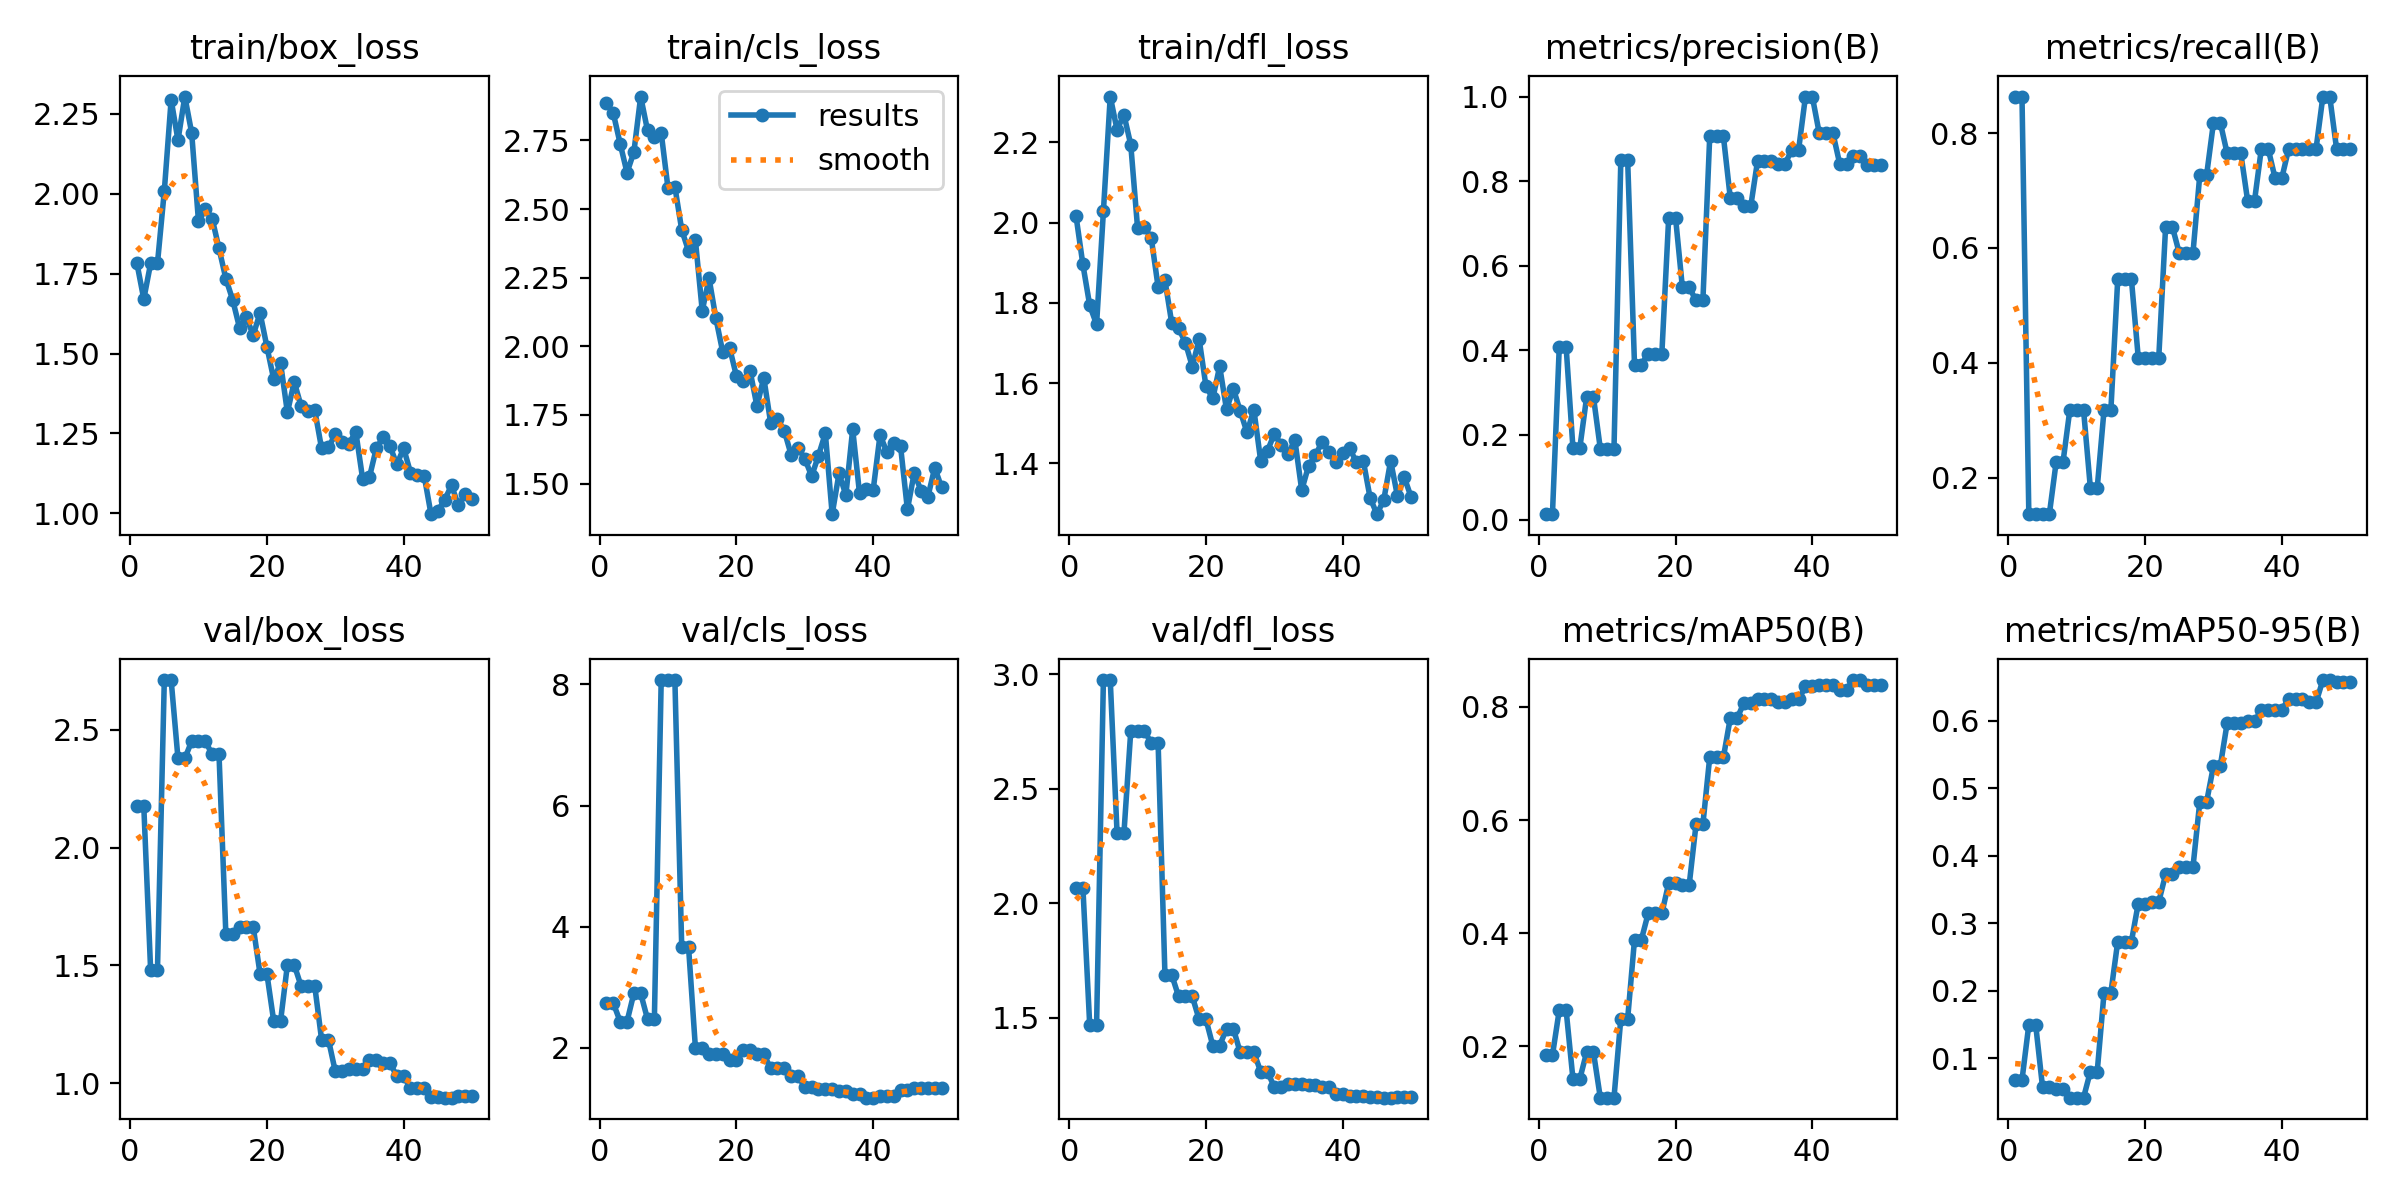

Data behind this chart, as committed beside it:
epoch, time, train/box_loss, train/cls_loss, train/dfl_loss, metrics/precision(B), metrics/recall(B), metrics/mAP50(B), metrics/mAP50-95(B), val/box_loss, val/cls_loss, val/dfl_loss, lr/pg0, lr/pg1, lr/pg2
1, 1.418, 1.782, 2.887, 2.016, 0.01267, 0.8636, 0.1844, 0.06811, 2.176, 2.736, 2.068, 0.00054, 0.00054, 0.00054
2, 2.331, 1.671, 2.848, 1.896, 0.01267, 0.8636, 0.1844, 0.06811, 2.176, 2.736, 2.068, 0.001078, 0.001078, 0.001078
3, 3.28, 1.782, 2.738, 1.794, 0.4085, 0.1364, 0.2644, 0.1499, 1.48, 2.434, 1.466, 0.001594, 0.001594, 0.001594
4, 4.239, 1.783, 2.633, 1.746, 0.4085, 0.1364, 0.2644, 0.1499, 1.48, 2.434, 1.466, 0.001881, 0.001881, 0.001881
5, 5.213, 2.009, 2.707, 2.028, 0.1688, 0.1364, 0.1425, 0.05813, 2.711, 2.899, 2.975, 0.001842, 0.001842, 0.001842
6, 6.159, 2.294, 2.91, 2.314, 0.1688, 0.1364, 0.1425, 0.05813, 2.711, 2.899, 2.975, 0.001802, 0.001802, 0.001802
7, 7.1, 2.168, 2.786, 2.231, 0.2893, 0.2273, 0.1897, 0.05519, 2.378, 2.474, 2.305, 0.001762, 0.001762, 0.001762
8, 8.031, 2.305, 2.764, 2.269, 0.2893, 0.2273, 0.1897, 0.05519, 2.378, 2.474, 2.305, 0.001723, 0.001723, 0.001723
9, 8.961, 2.191, 2.778, 2.194, 0.1676, 0.3182, 0.1095, 0.04195, 2.452, 8.073, 2.752, 0.001683, 0.001683, 0.001683
10, 9.882, 1.914, 2.575, 1.986, 0.1676, 0.3182, 0.1095, 0.04195, 2.452, 8.073, 2.752, 0.001644, 0.001644, 0.001644
11, 10.81, 1.953, 2.581, 1.989, 0.1676, 0.3182, 0.1095, 0.04195, 2.452, 8.073, 2.752, 0.001604, 0.001604, 0.001604
12, 11.74, 1.922, 2.424, 1.961, 0.8492, 0.1818, 0.249, 0.08054, 2.396, 3.661, 2.7, 0.001564, 0.001564, 0.001564
13, 12.66, 1.829, 2.347, 1.84, 0.8492, 0.1818, 0.249, 0.08054, 2.396, 3.661, 2.7, 0.001525, 0.001525, 0.001525
14, 13.59, 1.735, 2.387, 1.856, 0.3665, 0.3182, 0.3884, 0.1973, 1.633, 2.002, 1.686, 0.001485, 0.001485, 0.001485
15, 14.57, 1.668, 2.13, 1.749, 0.3665, 0.3182, 0.3884, 0.1973, 1.633, 2.002, 1.686, 0.001446, 0.001446, 0.001446
16, 15.5, 1.581, 2.248, 1.737, 0.3925, 0.5454, 0.4351, 0.273, 1.664, 1.906, 1.592, 0.001406, 0.001406, 0.001406
17, 16.43, 1.613, 2.101, 1.7, 0.3925, 0.5454, 0.4351, 0.273, 1.664, 1.906, 1.592, 0.001366, 0.001366, 0.001366
18, 17.35, 1.558, 1.979, 1.641, 0.3925, 0.5454, 0.4351, 0.273, 1.664, 1.906, 1.592, 0.001327, 0.001327, 0.001327
19, 18.29, 1.627, 1.995, 1.709, 0.7139, 0.4091, 0.4886, 0.3292, 1.464, 1.791, 1.491, 0.001287, 0.001287, 0.001287
20, 19.24, 1.522, 1.892, 1.592, 0.7139, 0.4091, 0.4886, 0.3292, 1.464, 1.791, 1.491, 0.001248, 0.001248, 0.001248
21, 20.21, 1.419, 1.874, 1.562, 0.5487, 0.4091, 0.4858, 0.3319, 1.263, 1.962, 1.377, 0.001208, 0.001208, 0.001208
22, 21.13, 1.471, 1.91, 1.642, 0.5487, 0.4091, 0.4858, 0.3319, 1.263, 1.962, 1.377, 0.001168, 0.001168, 0.001168
23, 22.07, 1.316, 1.782, 1.534, 0.518, 0.6364, 0.5925, 0.3722, 1.502, 1.898, 1.451, 0.001129, 0.001129, 0.001129
24, 23, 1.411, 1.885, 1.586, 0.518, 0.6364, 0.5925, 0.3722, 1.502, 1.898, 1.451, 0.001089, 0.001089, 0.001089
25, 23.94, 1.336, 1.722, 1.531, 0.9058, 0.5909, 0.7109, 0.383, 1.412, 1.659, 1.348, 0.00105, 0.00105, 0.00105
26, 24.87, 1.32, 1.735, 1.477, 0.9058, 0.5909, 0.7109, 0.383, 1.412, 1.659, 1.348, 0.00101, 0.00101, 0.00101
27, 25.79, 1.323, 1.692, 1.534, 0.9058, 0.5909, 0.7109, 0.383, 1.412, 1.659, 1.348, 0.0009704, 0.0009704, 0.0009704
28, 26.72, 1.203, 1.605, 1.406, 0.761, 0.7273, 0.7797, 0.4798, 1.185, 1.537, 1.263, 0.0009308, 0.0009308, 0.0009308
29, 27.66, 1.206, 1.631, 1.432, 0.761, 0.7273, 0.7797, 0.4798, 1.185, 1.537, 1.263, 0.0008912, 0.0008912, 0.0008912
30, 28.6, 1.247, 1.591, 1.474, 0.7408, 0.8182, 0.807, 0.5329, 1.05, 1.35, 1.195, 0.0008516, 0.0008516, 0.0008516
31, 29.54, 1.222, 1.527, 1.446, 0.7408, 0.8182, 0.807, 0.5329, 1.05, 1.35, 1.195, 0.000812, 0.000812, 0.000812
32, 30.49, 1.218, 1.602, 1.424, 0.8486, 0.7647, 0.8137, 0.5961, 1.059, 1.316, 1.209, 0.0007724, 0.0007724, 0.0007724
33, 31.45, 1.255, 1.683, 1.458, 0.8486, 0.7647, 0.8137, 0.5961, 1.059, 1.316, 1.209, 0.0007328, 0.0007328, 0.0007328
34, 32.39, 1.108, 1.389, 1.333, 0.8486, 0.7647, 0.8137, 0.5961, 1.059, 1.316, 1.209, 0.0006932, 0.0006932, 0.0006932
35, 33.34, 1.114, 1.537, 1.394, 0.84, 0.6818, 0.809, 0.5988, 1.097, 1.288, 1.206, 0.0006536, 0.0006536, 0.0006536
36, 34.28, 1.204, 1.458, 1.421, 0.84, 0.6818, 0.809, 0.5988, 1.097, 1.288, 1.206, 0.000614, 0.000614, 0.000614
37, 35.24, 1.238, 1.698, 1.454, 0.8747, 0.7727, 0.813, 0.6154, 1.084, 1.23, 1.194, 0.0005744, 0.0005744, 0.0005744
38, 36.17, 1.21, 1.464, 1.429, 0.8747, 0.7727, 0.813, 0.6154, 1.084, 1.23, 1.194, 0.0005348, 0.0005348, 0.0005348
39, 37.09, 1.153, 1.48, 1.404, 1, 0.7221, 0.8359, 0.6161, 1.03, 1.177, 1.165, 0.0004952, 0.0004952, 0.0004952
40, 38.01, 1.204, 1.478, 1.426, 1, 0.7221, 0.8359, 0.6161, 1.03, 1.177, 1.165, 0.0004556, 0.0004556, 0.0004556
41, 39.21, 1.128, 1.677, 1.438, 0.9145, 0.7727, 0.8394, 0.6326, 0.9781, 1.212, 1.158, 0.000416, 0.000416, 0.000416
42, 40.15, 1.119, 1.615, 1.402, 0.9145, 0.7727, 0.8394, 0.6326, 0.9781, 1.212, 1.158, 0.0003764, 0.0003764, 0.0003764
43, 41.08, 1.118, 1.648, 1.407, 0.9145, 0.7727, 0.8394, 0.6326, 0.9781, 1.212, 1.158, 0.0003368, 0.0003368, 0.0003368
44, 42.01, 0.9975, 1.636, 1.314, 0.8414, 0.7727, 0.8305, 0.6269, 0.9395, 1.306, 1.153, 0.0002972, 0.0002972, 0.0002972
45, 42.91, 1.007, 1.406, 1.273, 0.8414, 0.7727, 0.8305, 0.6269, 0.9395, 1.306, 1.153, 0.0002576, 0.0002576, 0.0002576
46, 43.85, 1.043, 1.539, 1.309, 0.8602, 0.8636, 0.8473, 0.66, 0.9386, 1.332, 1.15, 0.000218, 0.000218, 0.000218
47, 44.79, 1.087, 1.474, 1.406, 0.8602, 0.8636, 0.8473, 0.66, 0.9386, 1.332, 1.15, 0.0001784, 0.0001784, 0.0001784
48, 45.73, 1.026, 1.453, 1.318, 0.8379, 0.7727, 0.8393, 0.6566, 0.9476, 1.331, 1.155, 0.0001388, 0.0001388, 0.0001388
49, 46.63, 1.059, 1.558, 1.365, 0.8379, 0.7727, 0.8393, 0.6566, 0.9476, 1.331, 1.155, 9.92e-05, 9.92e-05, 9.92e-05
50, 47.53, 1.045, 1.486, 1.316, 0.8379, 0.7727, 0.8393, 0.6566, 0.9476, 1.331, 1.155, 5.96e-05, 5.96e-05, 5.96e-05
